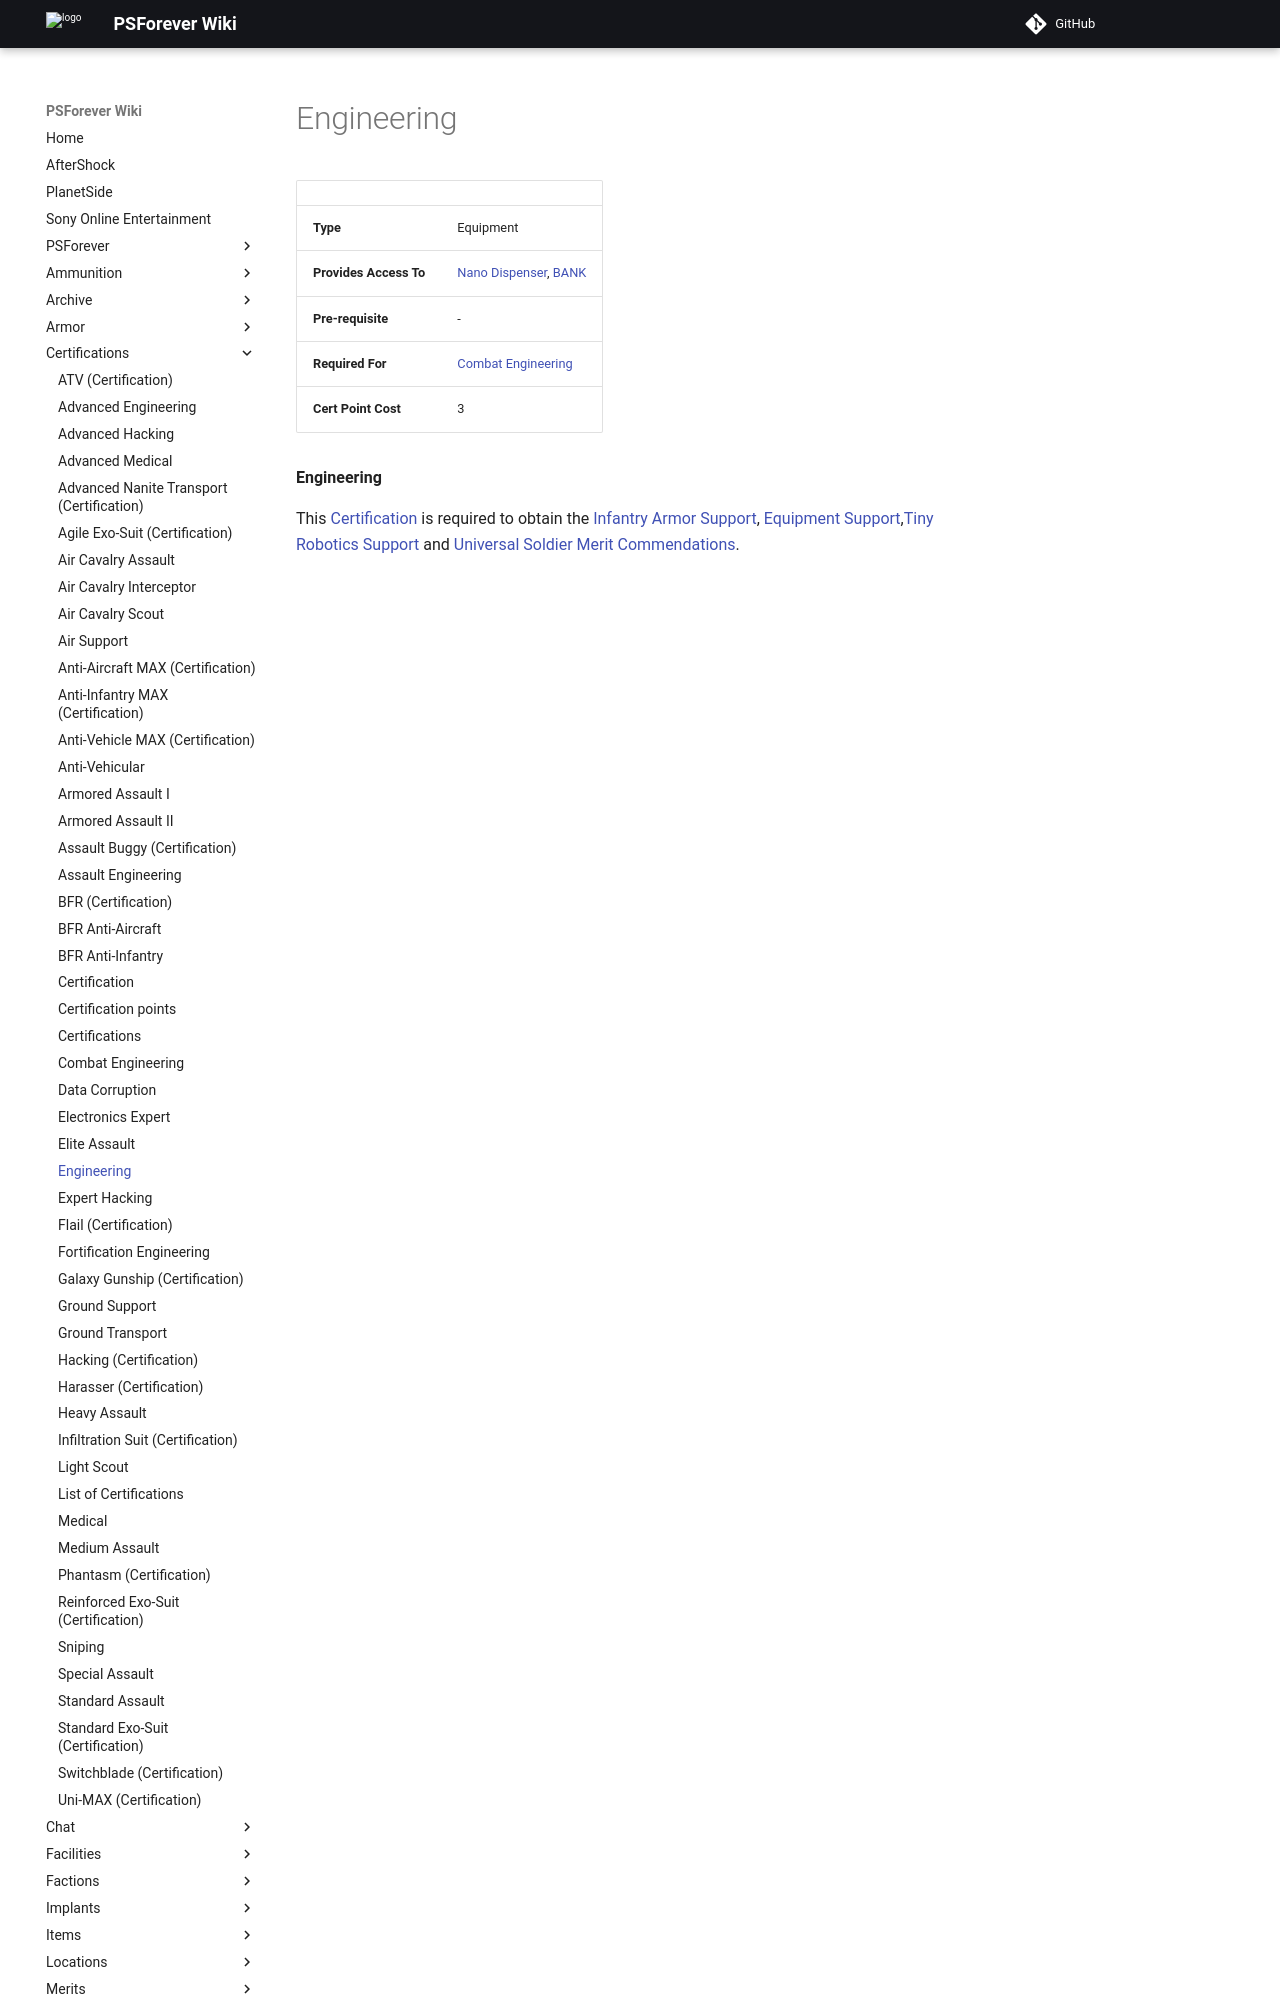

repository: psforever/wiki · page: certifications/Engineering/index.html · generator: mkdocs

# Engineering

|                        |                                                                                           |
| ---------------------- | ----------------------------------------------------------------------------------------- |
| **Type**               | Equipment                                                                                 |
| **Provides Access To** | [Nano Dispenser](../weapons/Nano_Dispenser.md), [BANK](../weapons/Body_Armor_Nano_Kit.md) |
| **Pre-requisite**      | \-                                                                                        |
| **Required For**       | [Combat Engineering](Combat_Engineering.md)                                               |
| **Cert Point Cost**    | 3                                                                                         |

**Engineering**
